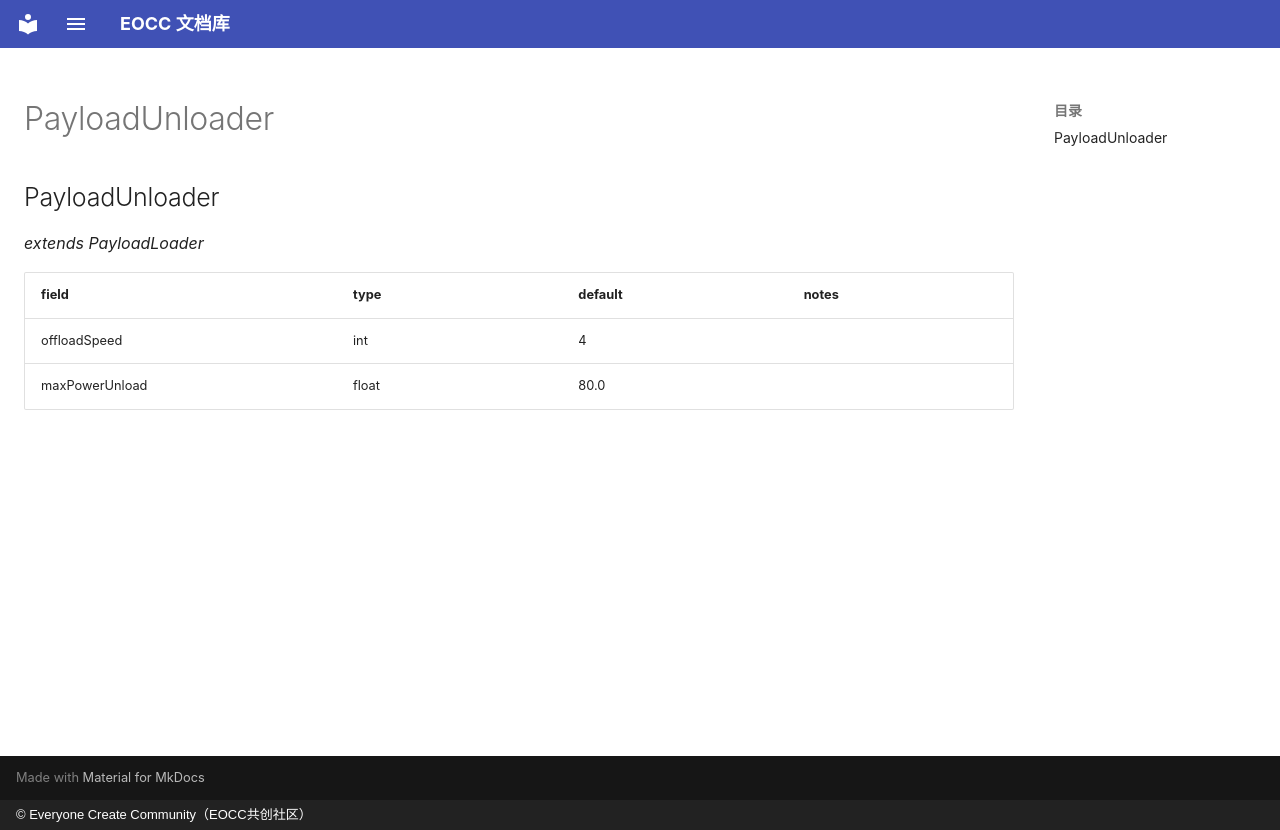

repository: eoccc/eoccc.github.io · page: wiki/mindustry/en/Modding%20Classes/PayloadUnloader/index.html · generator: mkdocs · copyright: © Everyone Create Community（EOCC共创社区）

# PayloadUnloader

## PayloadUnloader

*extends PayloadLoader*

| field | type | default | notes |
|---|---|---|---|
| offloadSpeed | int | 4 |  |
| maxPowerUnload | float | 80.0 |  |
